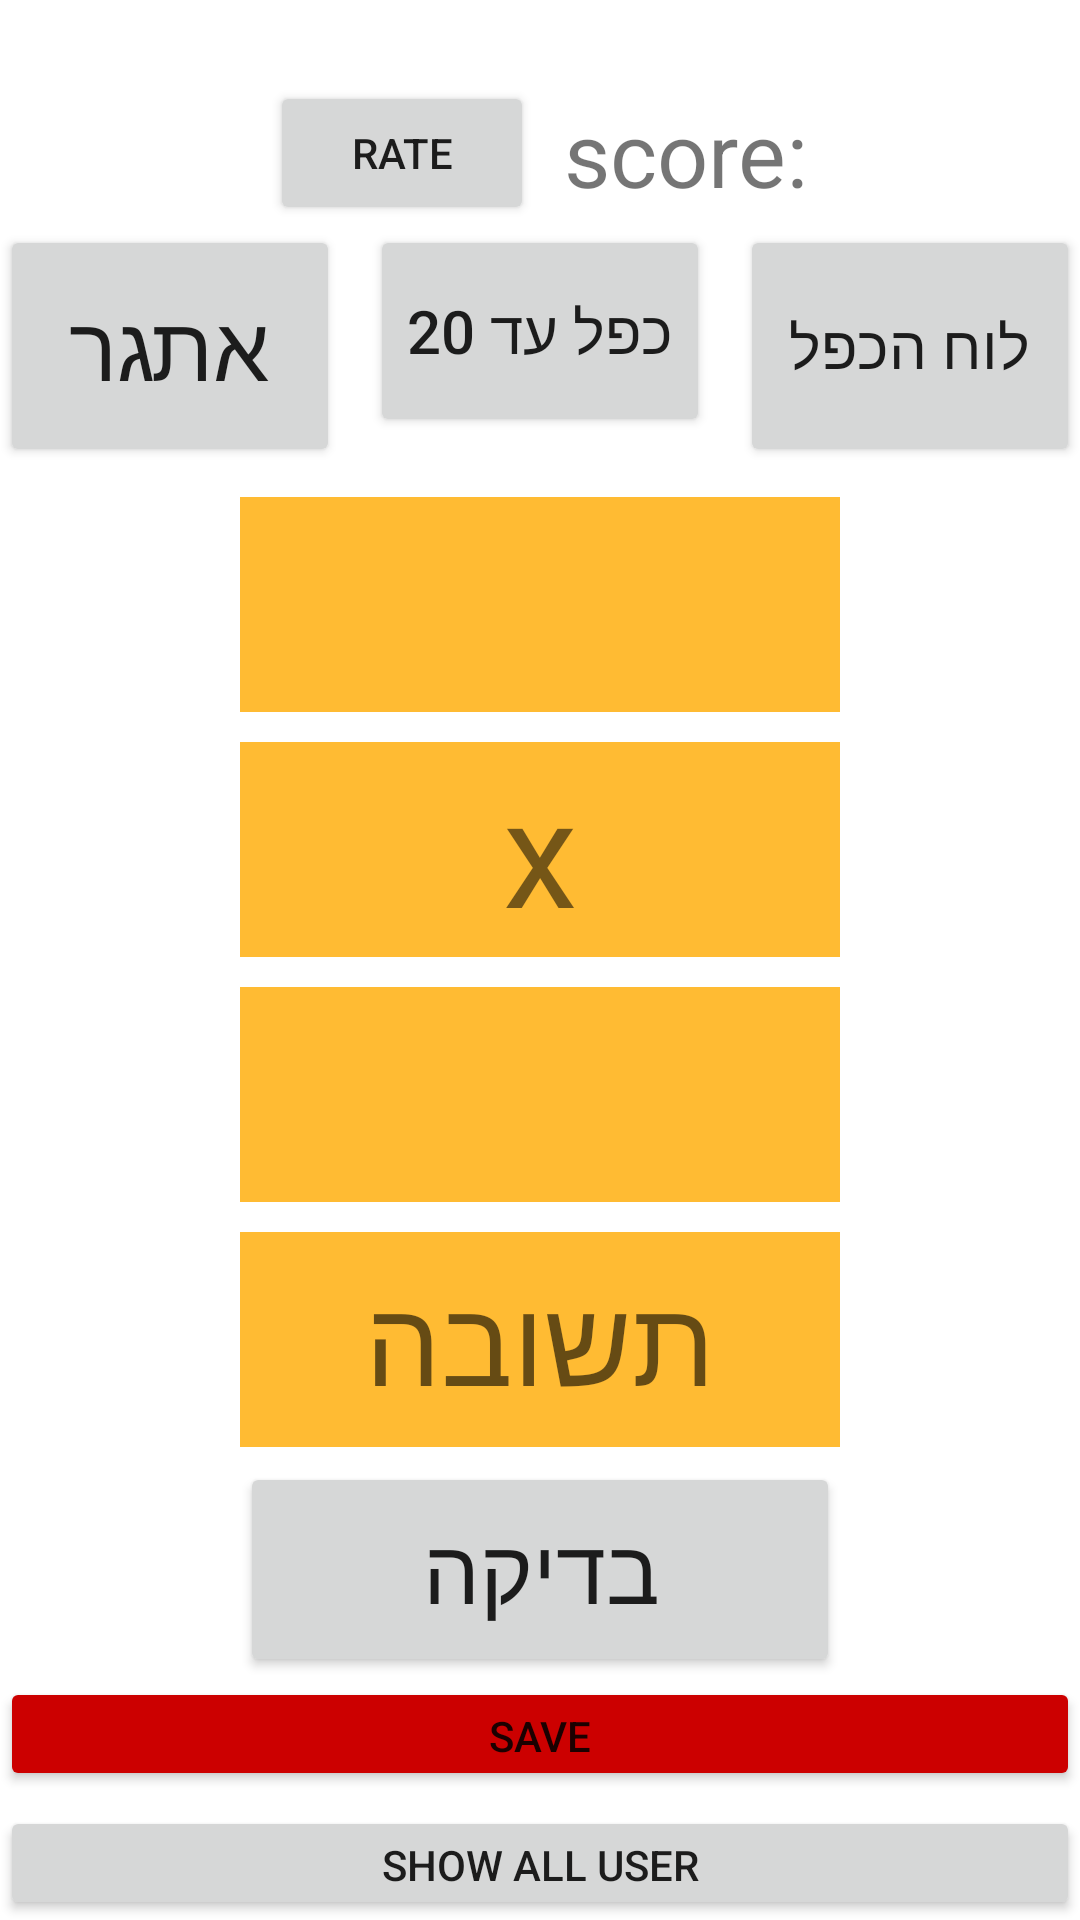

Layout XML and referenced resources for this Android screen:
<!-- AndroidManifest.xml: application theme Theme.MathProjectOfek -->
<!-- res/layout/activity_main.xml -->
<?xml version="1.0" encoding="utf-8"?>
<FrameLayout
    xmlns:android="http://schemas.android.com/apk/res/android"
    xmlns:app="http://schemas.android.com/apk/res-auto"
    xmlns:tools="http://schemas.android.com/tools"
    android:id="@+id/framelayout"
    android:layout_width="match_parent"
    android:layout_height="match_parent">
<LinearLayout
    android:layout_width="match_parent"
    android:layout_height="match_parent"
    tools:context=".mathProject.MainActivity"
    android:orientation="vertical">
    <TextView
        android:id="@+id/name"
        android:layout_width="wrap_content"
        android:layout_height="wrap_content"
        android:layout_gravity="center"
        android:text=""
        android:textSize="20sp"
        tools:ignore="InvalidId" />
    <LinearLayout
        android:layout_width="match_parent"
        android:layout_height="wrap_content"
        android:orientation="horizontal"
        android:gravity="center">
        <Button
            android:id="@+id/rate"
            android:layout_width="wrap_content"
            android:layout_height="wrap_content"
            android:gravity="center"
            android:text="rate"
            android:layout_marginRight="10dp"
            />
        <TextView
            android:id="@+id/score"
            android:layout_width="wrap_content"
            android:layout_height="wrap_content"
            android:gravity="center"
            android:text="score:"
            android:textSize="30dp"
            />

    </LinearLayout>
    <LinearLayout
        android:layout_width="match_parent"
        android:layout_height="0dp"
        android:orientation="horizontal"
        android:layout_weight="1"
        tools:ignore="UselessParent">

        <Button
            android:id="@+id/challenge"
            android:layout_width="0dp"
            android:layout_height="match_parent"
            android:layout_weight="1"
            android:text="אתגר"
            android:textSize="30dp"
            tools:ignore="MissingConstraints" />

        <Button
            android:id="@+id/double20"
            android:layout_width="0dp"
            android:layout_height="match_parent"
            android:layout_weight="1"
            android:text="כפל עד 20"
            android:layout_marginStart="10dp"
            android:layout_marginEnd="10dp"
            android:layout_marginBottom="10dp"
            android:textSize="20dp"
            tools:ignore="ButtonStyle" />

        <Button
            android:id="@+id/doubleBoard"
            android:layout_width="0dp"
            android:layout_height="match_parent"
            android:layout_weight="1"
            android:text="לוח הכפל"
            android:textSize="20dp"
            tools:ignore="ButtonStyle" />
    </LinearLayout>

    <LinearLayout
        android:layout_width="match_parent"
        android:layout_height="0dp"
        android:gravity="center"
        android:layout_weight="5"
        android:orientation="vertical"
        tools:ignore="UselessParent">

        <TextView
            android:id="@+id/tvnum1"
            android:layout_width="200dp"
            android:layout_height="0dp"
            android:layout_marginBottom="10dp"
            android:layout_marginTop="10dp"
            android:layout_weight="1"
            android:background="@android:color/holo_orange_light"
            android:gravity="center"
            android:text=""
            android:textSize="50dp"
            tools:ignore="Suspicious0dp" />

        <TextView
            android:layout_width="200dp"
            android:layout_height="0dp"
            android:layout_marginBottom="10dp"
            android:layout_weight="1"
            android:background="@android:color/holo_orange_light"
            android:gravity="center"
            android:text="x"
            android:textSize="50dp"
            tools:ignore="Suspicious0dp" />

        <TextView
            android:id="@+id/tvnum2"
            android:layout_width="200dp"
            android:layout_height="0dp"
            android:layout_marginBottom="10dp"
            android:layout_weight="1"
            android:background="@android:color/holo_orange_light"
            android:gravity="center"
            android:text=""
            android:textSize="50dp"
            tools:ignore="Suspicious0dp" />

        <EditText
            android:id="@+id/answer"
            android:layout_width="200dp"
            android:layout_height="0dp"
            android:layout_marginBottom="5dp"
            android:layout_weight="1"
            android:background="@android:color/holo_orange_light"
            android:gravity="center"
            android:hint="תשובה"
            android:textSize="40dp"
            tools:ignore="Suspicious0dp" />

        <Button
            android:id="@+id/check"
            android:layout_width="200dp"
            android:layout_height="0dp"
            android:layout_weight="1"
            android:text="בדיקה"
            android:textSize="30dp"/>
    </LinearLayout>

    <LinearLayout
        android:layout_width="match_parent"
        android:layout_height="0dp"
        android:layout_weight="1"
        android:orientation="vertical">
        <Button
            android:id="@+id/save"
            android:layout_width="match_parent"
            android:layout_height="0dp"
            android:layout_weight="1"
            android:text="save"
            android:layout_marginBottom="5dp"
            android:backgroundTint="@android:color/holo_red_dark"/>
        <Button
            android:id="@+id/showAll"
            android:layout_width="match_parent"
            android:layout_height="0dp"
            android:layout_weight="1"
            android:text="SHOW ALL USER"/>




</LinearLayout>



    </LinearLayout>
</FrameLayout>
<!-- resources referenced by this layout -->
<resources>
  <style name="Theme.MathProjectOfek" parent="Theme.MaterialComponents.DayNight.DarkActionBar">
          
          <item name="colorPrimary">@color/purple_500</item>
          <item name="colorPrimaryVariant">@color/purple_700</item>
          <item name="colorOnPrimary">@color/white</item>
          
          <item name="colorSecondary">@color/teal_200</item>
          <item name="colorSecondaryVariant">@color/teal_700</item>
          <item name="colorOnSecondary">@color/black</item>
          
          <item name="android:statusBarColor">?attr/colorPrimaryVariant</item>
          
      </style>
  <!-- not gathered from this repository: default colours our renderer supplied (Android Studio template values) -->
  <color name="purple_500">#FF6200EE</color>
  <color name="purple_700">#FF3700B3</color>
  <color name="teal_200">#FF03DAC5</color>
  <color name="teal_700">#FF018786</color>
  <color name="black">#FF000000</color>
  <color name="white">#FFFFFFFF</color>
</resources>
